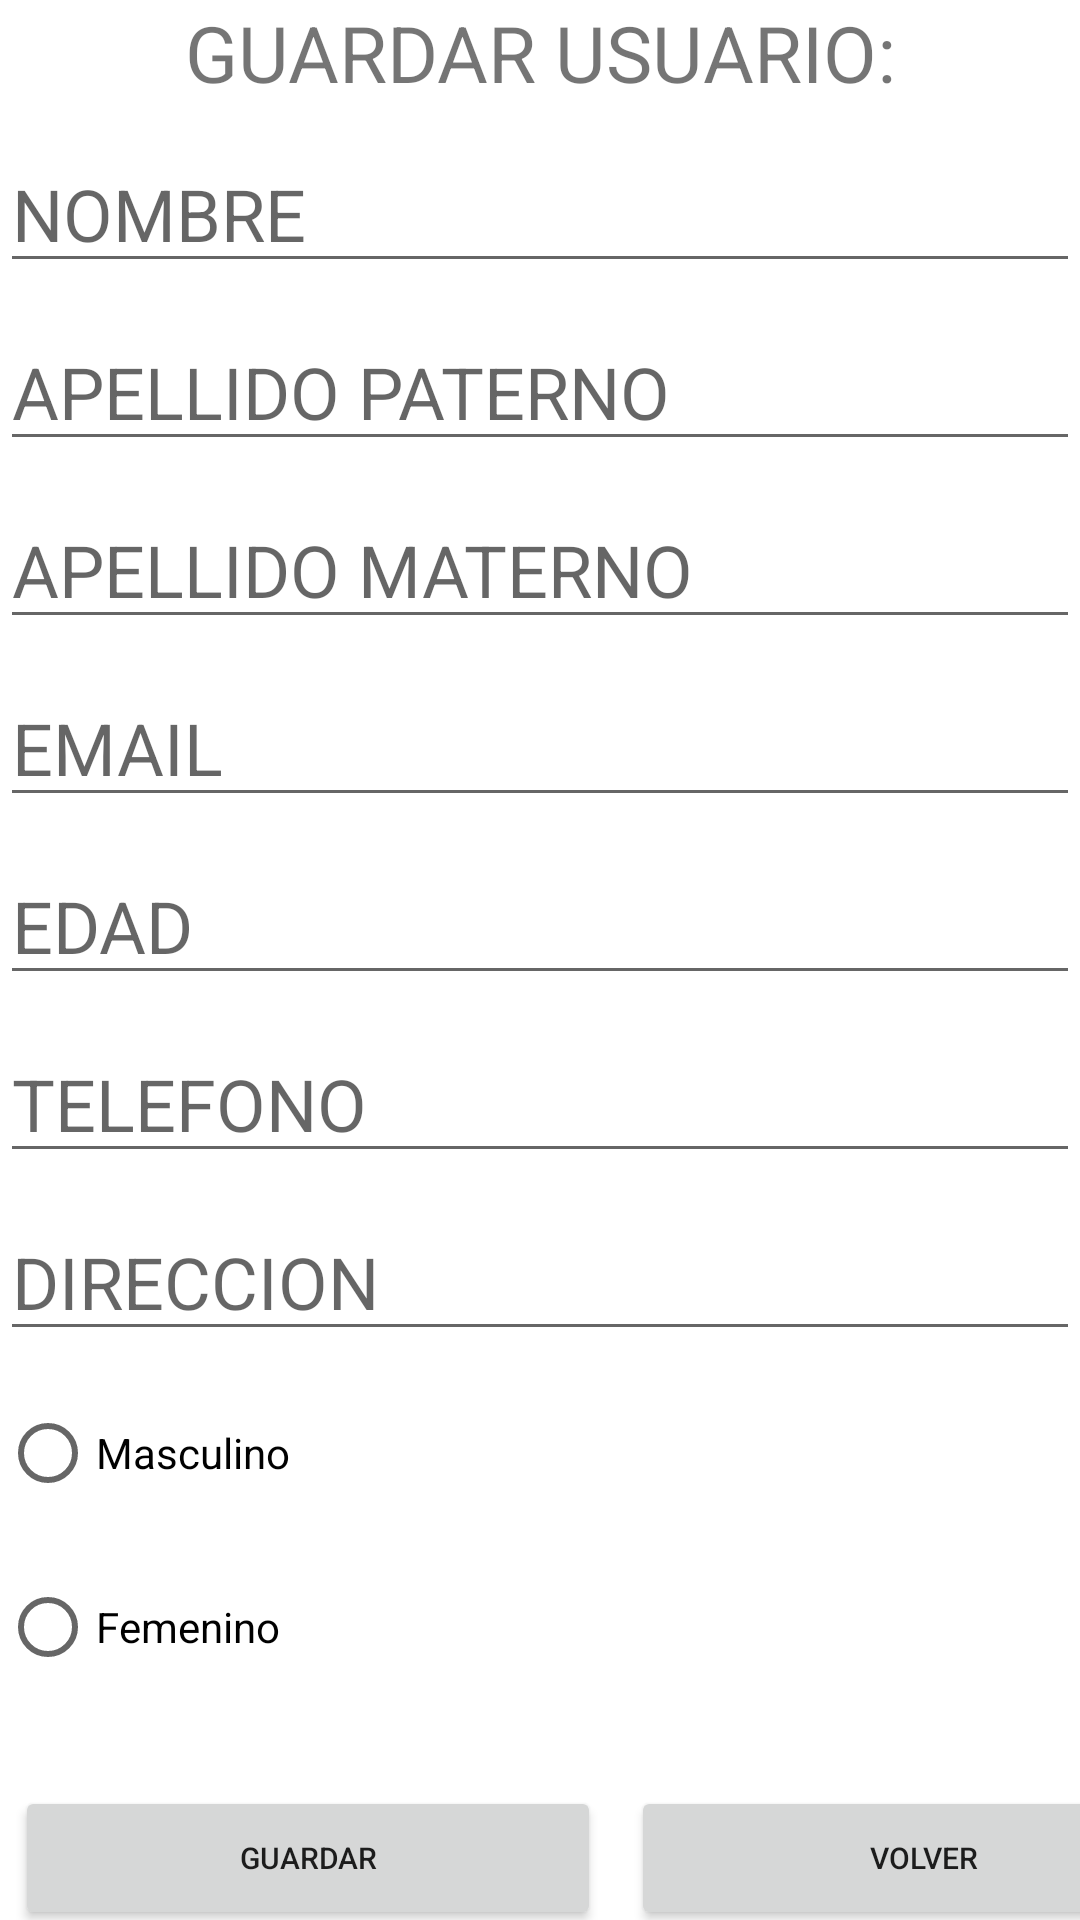

Produce the Android XML layout that renders to this screen, including the resource entries it uses.
<!-- AndroidManifest.xml: application theme Theme.SqlLiteEjemplo -->
<!-- res/layout/activity_agregar_usuario_c.xml -->
<?xml version="1.0" encoding="utf-8"?>
<androidx.constraintlayout.widget.ConstraintLayout xmlns:android="http://schemas.android.com/apk/res/android"
    xmlns:app="http://schemas.android.com/apk/res-auto"
    xmlns:tools="http://schemas.android.com/tools"
    android:layout_width="match_parent"
    android:layout_height="match_parent"
    tools:context=".agregarUsuarioC">

    <LinearLayout
        android:id="@+id/linearLayout2"
        android:layout_width="0dp"
        android:layout_height="0dp"
        android:orientation="vertical"
        app:layout_constraintBottom_toBottomOf="parent"
        app:layout_constraintEnd_toEndOf="parent"
        app:layout_constraintStart_toStartOf="parent"
        app:layout_constraintTop_toTopOf="parent">

        <TextView
            android:id="@+id/textView"
            android:layout_width="match_parent"
            android:layout_height="wrap_content"
            android:text="GUARDAR USUARIO:"
            android:textAlignment="center"
            android:textSize="26sp" />

        <EditText
            android:id="@+id/Nombre"
            android:layout_width="match_parent"
            android:layout_height="wrap_content"
            android:layout_marginTop="10sp"
            android:hint="NOMBRE"
            android:text=""
            android:textSize="24sp" />

        <EditText
            android:id="@+id/ApellidoPaterno"
            android:layout_width="match_parent"
            android:layout_height="wrap_content"
            android:layout_marginTop="10sp"
            android:hint="APELLIDO PATERNO"
            android:text=""
            android:textSize="24sp" />

        <EditText
            android:id="@+id/ApellidoMaterno"
            android:layout_width="match_parent"
            android:layout_height="wrap_content"
            android:layout_marginTop="10sp"
            android:hint="APELLIDO MATERNO"
            android:text=""
            android:textSize="24sp" />

        <EditText
            android:id="@+id/email"
            android:layout_width="match_parent"
            android:layout_height="wrap_content"
            android:layout_marginTop="10sp"
            android:hint="EMAIL"
            android:text=""
            android:textSize="24sp" />

        <EditText
            android:id="@+id/edad"
            android:layout_width="match_parent"
            android:layout_height="wrap_content"
            android:layout_marginTop="10sp"
            android:hint="EDAD"
            android:text=""
            android:textSize="24sp" />

        <EditText
            android:id="@+id/telefono"
            android:layout_width="match_parent"
            android:layout_height="wrap_content"
            android:layout_marginTop="10sp"
            android:hint="TELEFONO"
            android:text=""
            android:textSize="24sp" />

        <EditText
            android:id="@+id/direccion"
            android:layout_width="match_parent"
            android:layout_height="wrap_content"
            android:layout_marginTop="10sp"
            android:hint="DIRECCION"
            android:text=""
            android:textSize="24sp" />

        <RadioGroup
            android:layout_width="match_parent"
            android:layout_height="140dp">

            <RadioButton
                android:id="@+id/masculino"
                android:layout_width="match_parent"
                android:layout_height="wrap_content"
                android:layout_marginTop="10sp"
                android:text="Masculino" />

            <RadioButton
                android:id="@+id/femenino"
                android:layout_width="match_parent"
                android:layout_height="wrap_content"
                android:layout_marginTop="10sp"
                android:text="Femenino" />
        </RadioGroup>

        <LinearLayout
            android:layout_width="411dp"
            android:layout_height="259dp"
            android:orientation="horizontal">

            <Button
                android:id="@+id/guardar"
                android:layout_width="wrap_content"
                android:layout_height="wrap_content"
                android:layout_margin="5sp"
                android:layout_weight="1"
                android:onClick="insertUsuario"
                android:text="guardar"
                android:textSize="10sp" />

            <Button
                android:id="@+id/cancelarbtn"
                android:layout_width="wrap_content"
                android:layout_height="wrap_content"
                android:layout_margin="5sp"
                android:layout_weight="1"
                android:onClick="volver"
                android:text="volver"
                android:textSize="10sp" />

        </LinearLayout>
    </LinearLayout>
</androidx.constraintlayout.widget.ConstraintLayout>
<!-- resources referenced by this layout -->
<resources>
  <style name="Theme.SqlLiteEjemplo" parent="Theme.MaterialComponents.DayNight.DarkActionBar">
          
          <item name="colorPrimary">@color/purple_500</item>
          <item name="colorPrimaryVariant">@color/purple_700</item>
          <item name="colorOnPrimary">@color/white</item>
          
          <item name="colorSecondary">@color/teal_200</item>
          <item name="colorSecondaryVariant">@color/teal_700</item>
          <item name="colorOnSecondary">@color/black</item>
          
          <item name="android:statusBarColor" tools:targetApi="l">?attr/colorPrimaryVariant</item>
          
      </style>
  <!-- not gathered from this repository: default colours our renderer supplied (Android Studio template values) -->
  <color name="purple_500">#FF6200EE</color>
  <color name="purple_700">#FF3700B3</color>
  <color name="teal_200">#FF03DAC5</color>
  <color name="teal_700">#FF018786</color>
  <color name="black">#FF000000</color>
  <color name="white">#FFFFFFFF</color>
</resources>
